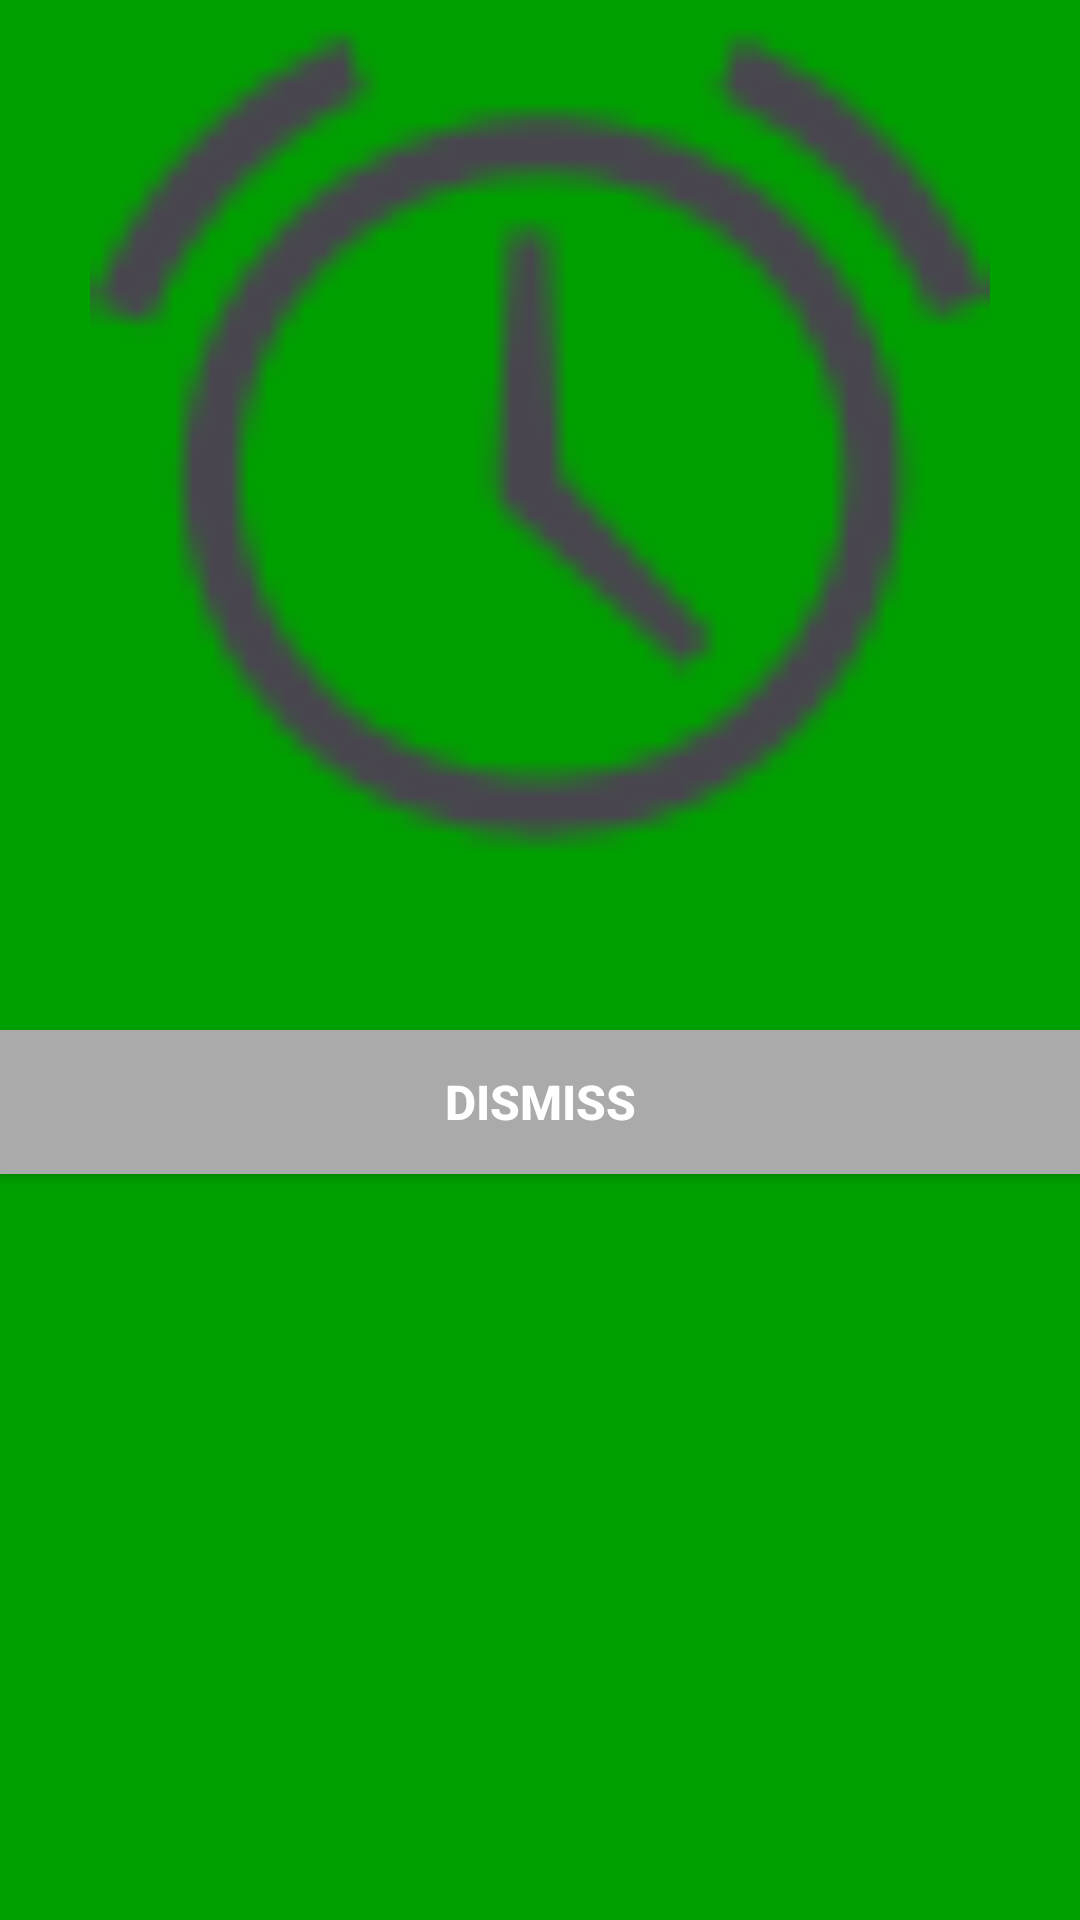

Reconstruct the res/layout file that produces this screen, plus the resources it refers to.
<!-- AndroidManifest.xml: application theme Theme.Quran -->
<!-- res/layout/aktivitas_dering.xml -->
<?xml version="1.0" encoding="utf-8"?>
<androidx.appcompat.widget.LinearLayoutCompat xmlns:android="http://schemas.android.com/apk/res/android"
    xmlns:app="http://schemas.android.com/apk/res-auto"
    xmlns:tools="http://schemas.android.com/tools"
    android:id="@+id/linearLayout"
    android:layout_width="match_parent"
    android:layout_height="match_parent"
    android:background="@color/purple_500"
    android:orientation="vertical"
    tools:context=".alarm.AktivitasDering">

    <ImageView
        android:id="@+id/activity_ring_clock"
        android:layout_width="300dp"
        android:layout_height="300dp"
        android:layout_gravity="center_horizontal|center_vertical|center"
        android:gravity="center_horizontal|center_vertical|center"
        app:srcCompat="@android:drawable/ic_lock_idle_alarm" />

    <com.google.android.material.textview.MaterialTextView
        android:id="@+id/judul"
        android:layout_width="match_parent"
        android:layout_height="wrap_content"
        android:layout_gravity="center_horizontal|center_vertical|center"
        android:gravity="center_horizontal|center_vertical|center"
        android:textAlignment="gravity"
        android:textColor="@android:color/white"
        android:textSize="16sp"
        android:textStyle="bold" />

    <com.google.android.material.textview.MaterialTextView
        android:id="@+id/isinya"
        android:layout_width="match_parent"
        android:layout_height="wrap_content"
        android:layout_gravity="center_horizontal|center_vertical|center"
        android:gravity="center_horizontal|center_vertical|center"
        android:textAlignment="gravity"
        android:textColor="@android:color/white"
        android:textSize="16sp"
        android:textStyle="bold" />

    <Button
        android:id="@+id/activity_ring_dismiss"
        android:layout_width="match_parent"
        android:layout_height="wrap_content"
        android:layout_gravity="center_horizontal|center_vertical|center"
        android:background="@android:color/darker_gray"
        android:gravity="center_horizontal|center_vertical|center"
        android:text="Dismiss"
        android:textColor="@android:color/white"
        android:textSize="16sp"
        android:textStyle="bold" />

</androidx.appcompat.widget.LinearLayoutCompat>
<!-- resources referenced by this layout -->
<resources>
  <color name="purple_500">#FF00A000</color>
  <style name="Theme.Quran" parent="Theme.Material3.DayNight">
          
          <item name="colorPrimary">@color/purple_500</item>
          <item name="colorPrimaryVariant">@color/purple_700</item>
          <item name="colorOnPrimary">@android:color/white</item>
          
          <item name="colorSecondary">@color/teal_200</item>
          <item name="colorSecondaryVariant">@color/teal_700</item>
          <item name="colorOnSecondary">@android:color/black</item>
          
          <item name="android:statusBarColor">@color/purple_700</item>
          
          <item name="android:windowBackground">@color/daluang</item>
          <item name="android:textColor">@android:color/black</item>
          <item name="android:itemBackground">@color/daluang</item>
          <item name="android:textColorPrimary">@android:color/black</item>
      </style>
  <color name="purple_700">#FF007700</color>
  <color name="teal_200">#FF03DAC5</color>
  <color name="teal_700">#FF018786</color>
  <color name="daluang">#FAF5BF88</color>
</resources>
